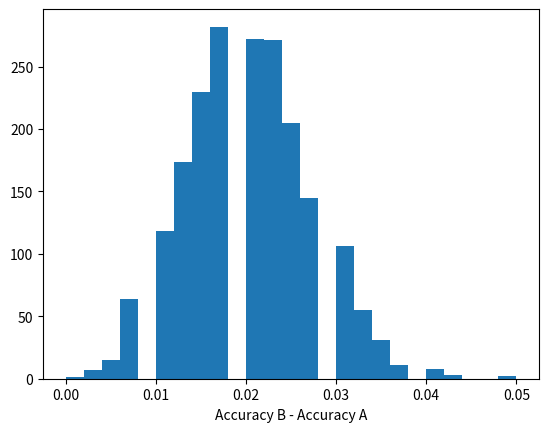

Generate this figure with matplotlib:
%pip -q install numpy matplotlib scikit-learn

import numpy as np
import matplotlib.pyplot as plt
rng = np.random.default_rng(42)
n = 400
difficulty = rng.random(n)
correct_a = difficulty < .84
correct_b = difficulty < .86
difference = correct_b.astype(float) - correct_a.astype(float)
boot = np.empty(2000)
for i in range(len(boot)):
    idx = rng.integers(0, n, size=n)
    boot[i] = difference[idx].mean()
lo, hi = np.quantile(boot, [.025, .975])
print('Observed difference:', difference.mean(), '95% percentile CI:', (lo, hi))
plt.hist(boot, bins=25); plt.xlabel('Accuracy B - Accuracy A'); plt.show()
assert lo <= hi
